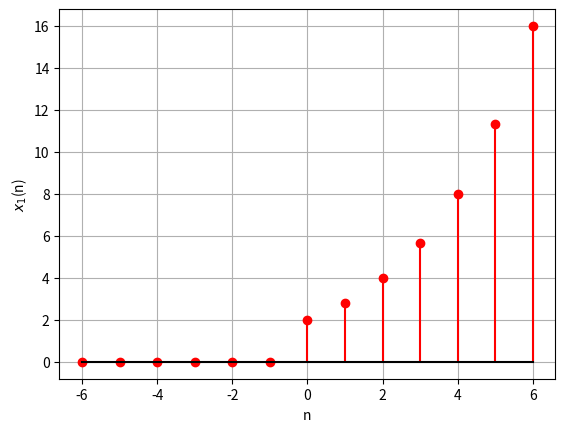

Here is the Python script that generated this plot: (Note: this script raises an exception after producing the figure.)
import numpy as np
import matplotlib.pyplot as plt 

# only odd N
# even N non-symmetric output
N = 13

# make a sequence of numbers from -N//2 to N//2 (for odd N)
# and cast to float32 type
seq = (np.arange(N) - N//2).astype(np.float32)

# construct a GP sequence
def getGPsequence(a, r):
    GP = a * np.power(r, seq) * np.heaviside(seq, 1)
    return GP

# a_n GP
plt.stem(seq, getGPsequence(2, 2.0 ** 0.5), 'ro', basefmt='k')
plt.xlabel('n')
plt.ylabel('$x_1$(n)')
plt.grid()
# save plot
plt.savefig('figs/a.png')

# clear previous plot
plt.clf()
# b_n GP
plt.stem(seq, getGPsequence(3.0 ** 0.5, 3.0 ** 0.5), 'go', basefmt='k')
plt.xlabel('n')
plt.ylabel('$x_2$(n)')
plt.grid()
# save plot
plt.savefig('figs/b.png')

# clear previous plot
plt.clf()
# c_n GP
plt.stem(seq, getGPsequence(1/3, 1/3), 'bo', basefmt='k')
plt.xlabel('n')
plt.ylabel('$x_3$(n)')
plt.grid()
# save plot
plt.savefig('figs/c.png')
